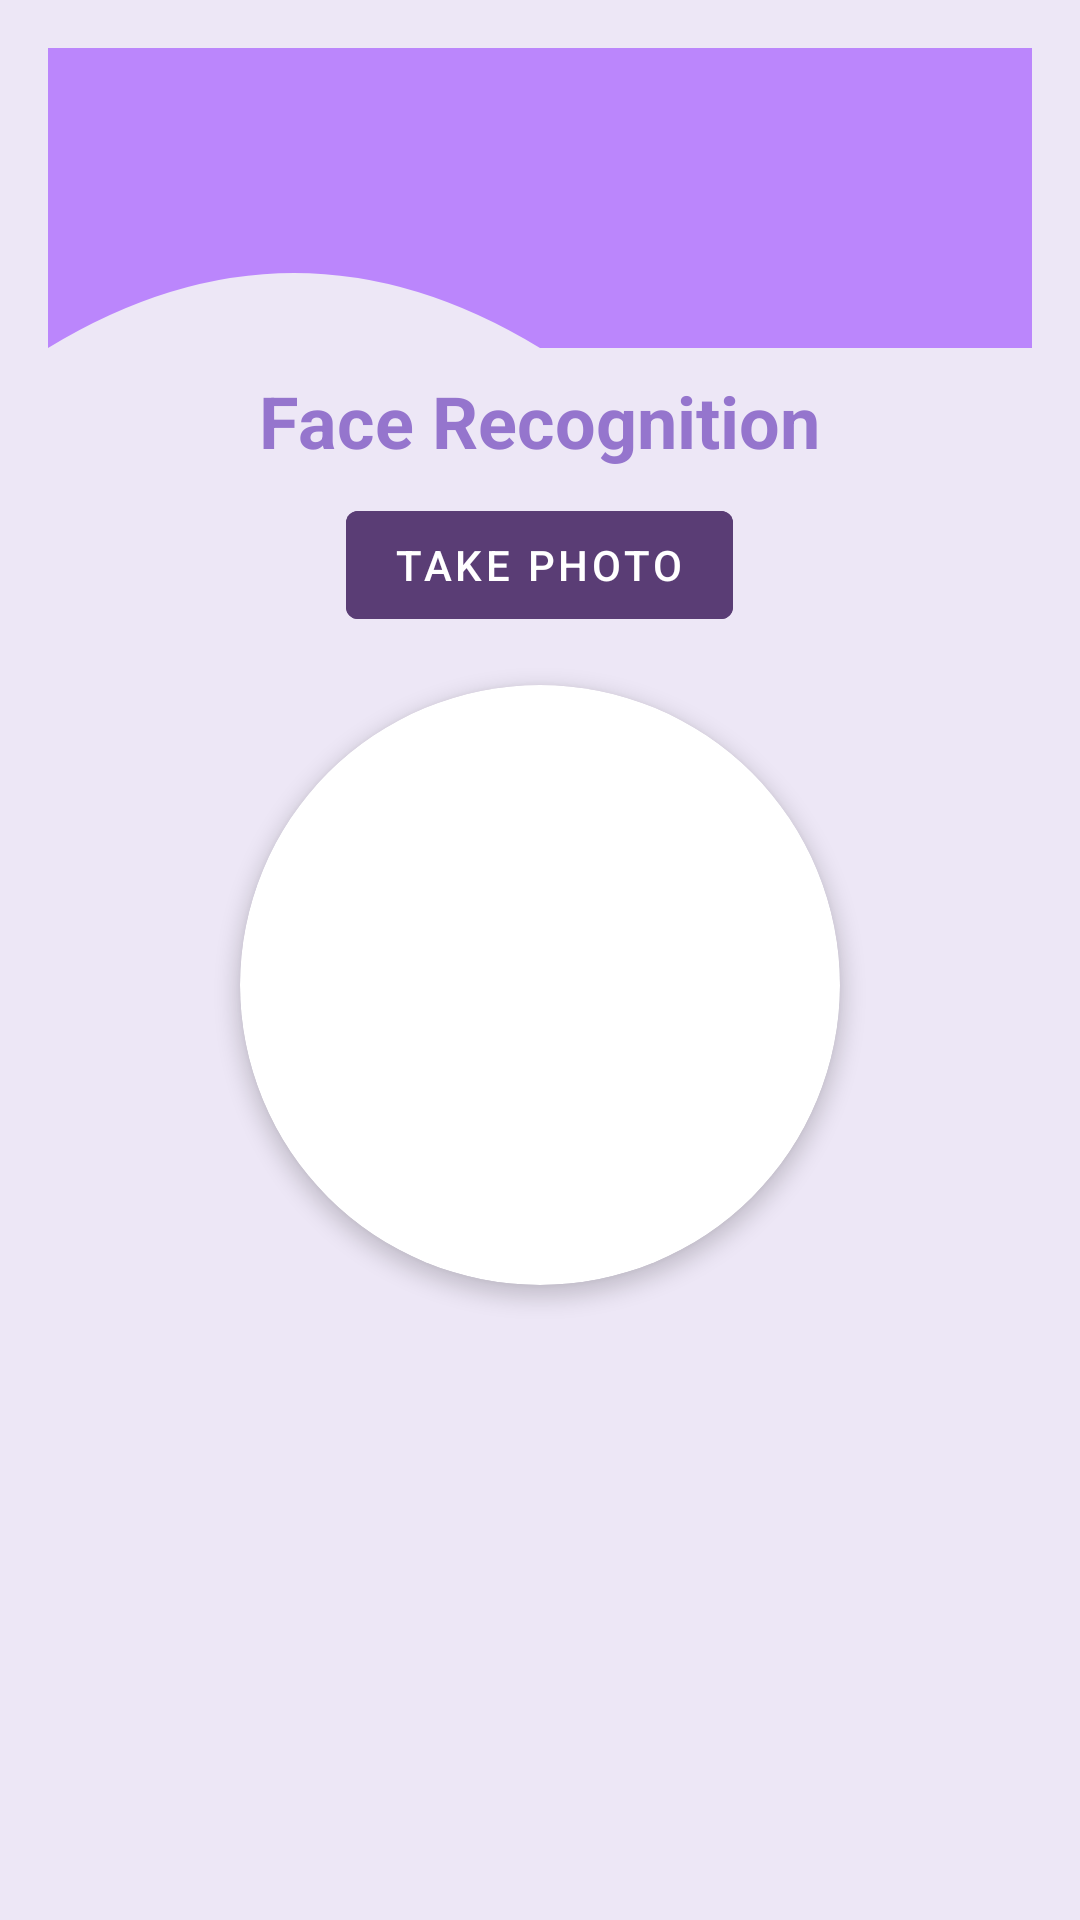

This screen was rendered from an Android layout file. Write that file and the resources it references.
<!-- AndroidManifest.xml: application theme Theme.Entriqs -->
<!-- res/layout/activity_face_recognition.xml -->
<?xml version="1.0" encoding="utf-8"?>
<LinearLayout xmlns:android="http://schemas.android.com/apk/res/android"
    xmlns:app="http://schemas.android.com/apk/res-auto"
    android:layout_width="match_parent"
    android:layout_height="match_parent"
    android:orientation="vertical"
    android:padding="16dp"
    android:background="@color/light_purple">

    
    <ImageView
        android:layout_width="match_parent"
        android:layout_height="100dp"
        android:src="@drawable/wave_decor"
        android:scaleType="fitXY"
        android:contentDescription="Decorative Wave" />

    <TextView
        android:layout_width="wrap_content"
        android:layout_height="wrap_content"
        android:text="@string/face_recognition_title"
        android:textSize="24sp"
        android:textStyle="bold"
        android:textColor="@color/light_purple_300"
        android:layout_gravity="center"
        android:padding="8dp" />

    <com.google.android.material.button.MaterialButton
        android:id="@+id/takePhotoButton"
        android:layout_width="wrap_content"
        android:layout_height="wrap_content"
        android:text="@string/take_photo"
        android:layout_gravity="center"
        android:backgroundTint="@color/dark_purple"
        android:textColor="@android:color/white"
        android:stateListAnimator="@anim/button_elevation" />

    <androidx.cardview.widget.CardView
        android:layout_width="200dp"
        android:layout_height="200dp"
        android:layout_gravity="center"
        android:layout_marginTop="16dp"
        app:cardCornerRadius="100dp"
        app:cardElevation="4dp"
        app:cardBackgroundColor="@android:color/white">

        <ImageView
            android:id="@+id/capturedImage"
            android:layout_width="match_parent"
            android:layout_height="match_parent"
            android:contentDescription="Captured Photo"
            android:scaleType="centerCrop" />
    </androidx.cardview.widget.CardView>

    <TextView
        android:id="@+id/resultText"
        android:layout_width="match_parent"
        android:layout_height="wrap_content"
        android:textSize="18sp"
        android:textStyle="bold"
        android:textColor="@color/light_purple_300"
        android:paddingTop="24dp"
        android:gravity="center" />
</LinearLayout>
<!-- resources referenced by this layout -->
<resources>
  <color name="dark_purple">#5A3D75</color>
  <color name="light_purple">#EDE7F6</color>
  <color name="light_purple_300">#9575CD</color>
  <!-- drawable wave_decor (drawable) -->
  <vector xmlns:android="http://schemas.android.com/apk/res/android"
      android:width="360dp"
      android:height="100dp"
      android:viewportWidth="360"
      android:viewportHeight="100">
      <path
          android:pathData="M0,100 Q90,50 180,100 Q270,150 360,100 V0 H0 Z"
          android:fillColor="@color/purple_200" />
  </vector>
  <string name="face_recognition_title">Face Recognition</string>
  <string name="take_photo">Take Photo</string>
  <style name="Theme.Entriqs" parent="Theme.MaterialComponents.Light.NoActionBar">
          <item name="windowActionBar">false</item>
          <item name="windowNoTitle">true</item>
          <item name="colorPrimary">@color/purple_500</item>
          <item name="colorPrimaryVariant">@color/dark_purple</item>
          <item name="colorOnPrimary">@color/white</item>
          <item name="android:statusBarColor">@color/purple_500</item>
          
          <item name="textInputStyle">@style/Widget.Entriqs.TextInputLayout.OutlinedBox</item>
      </style>
  <color name="purple_200">#BB86FC</color>
  <color name="purple_500">#5A3D75</color>
  <color name="white">#FFFFFF</color>
  <style name="Widget.Entriqs.TextInputLayout.OutlinedBox" parent="Widget.MaterialComponents.TextInputLayout.OutlinedBox">
          <item name="hintAnimationEnabled">true</item>
          <item name="hintEnabled">true</item>
          <item name="boxBackgroundMode">outline</item>
          <item name="boxStrokeColor">@color/dark_purple</item>
          <item name="hintTextColor">@color/dark_purple</item>
          <item name="android:textColorHint">@color/dark_purple</item>
          <item name="hintTextAppearance">@style/TextAppearance.Entriqs.Hint</item>
      </style>
  <style name="TextAppearance.Entriqs.Hint" parent="TextAppearance.MaterialComponents.Subtitle2">
          <item name="android:textColor">@color/dark_purple</item>
          <item name="android:textSize">12sp</item>
      </style>
</resources>
